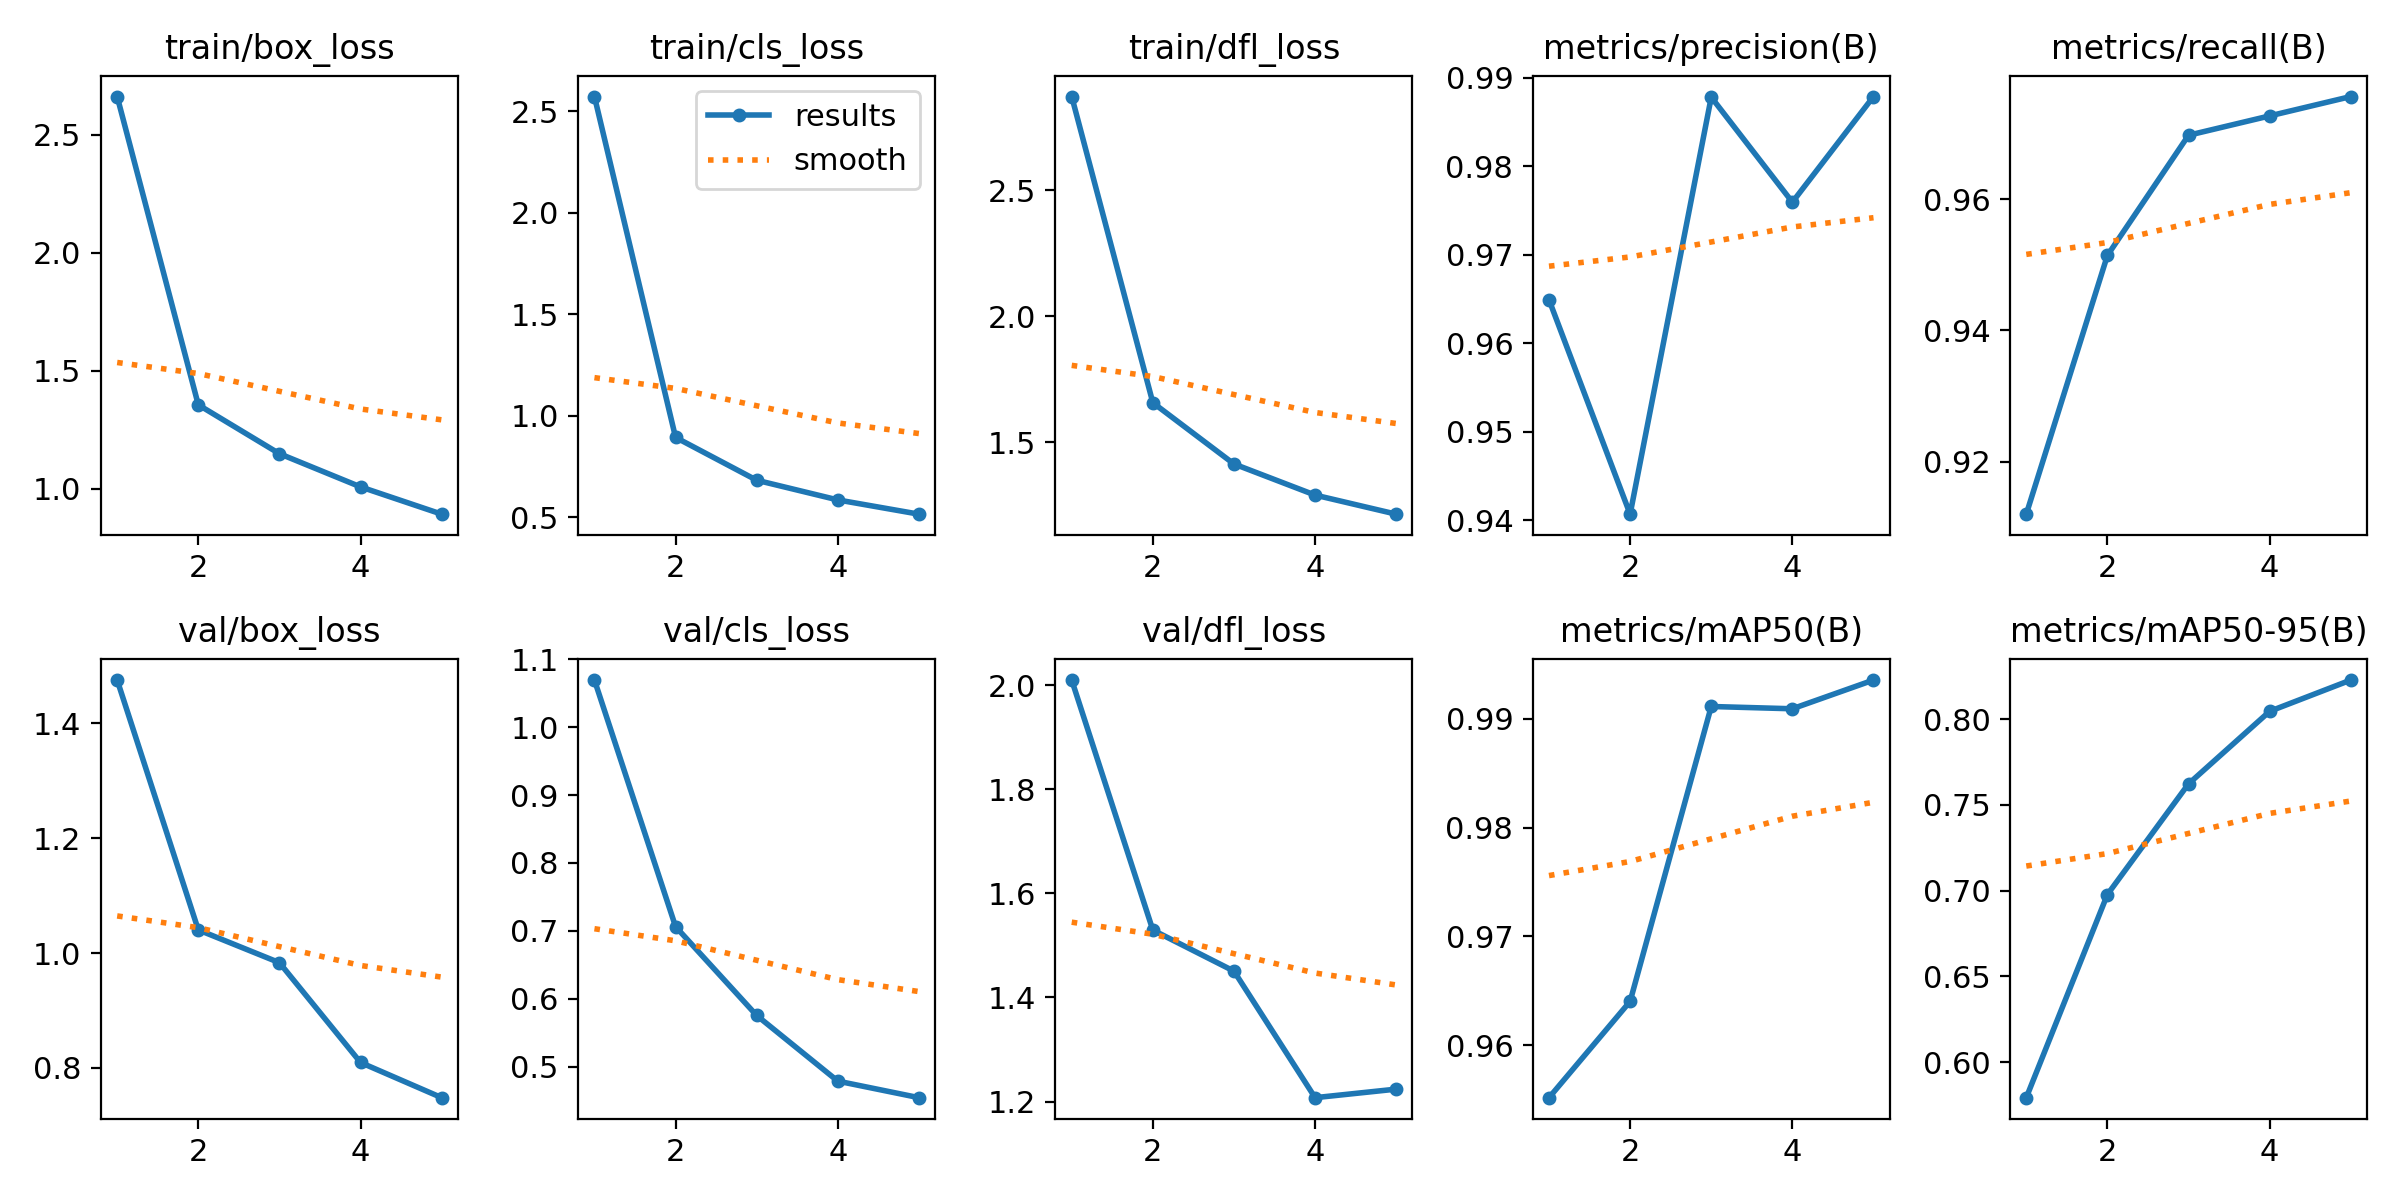

The table this chart was drawn from, first rows:
epoch, time, train/box_loss, train/cls_loss, train/dfl_loss, metrics/precision(B), metrics/recall(B), metrics/mAP50(B), metrics/mAP50-95(B), val/box_loss, val/cls_loss, val/dfl_loss, lr/pg0, lr/pg1, lr/pg2
1, 1013, 2.661, 2.572, 2.871, 0.9649, 0.912, 0.9552, 0.5793, 1.475, 1.069, 2.01, 0.0006655, 0.0006655, 0.0006655
2, 1990, 1.356, 0.894, 1.656, 0.9407, 0.9514, 0.964, 0.6977, 1.04, 0.7062, 1.529, 0.001068, 0.001068, 0.001068
3, 2958, 1.149, 0.6832, 1.413, 0.9878, 0.9698, 0.9911, 0.7622, 0.9832, 0.5754, 1.451, 0.001207, 0.001207, 0.001207
4, 3938, 1.009, 0.5862, 1.289, 0.9759, 0.9727, 0.9909, 0.8045, 0.8095, 0.4788, 1.207, 0.000812, 0.000812, 0.000812
5, 4937, 0.8931, 0.5161, 1.214, 0.9879, 0.9757, 0.9936, 0.8227, 0.7482, 0.4544, 1.224, 0.000416, 0.000416, 0.000416
